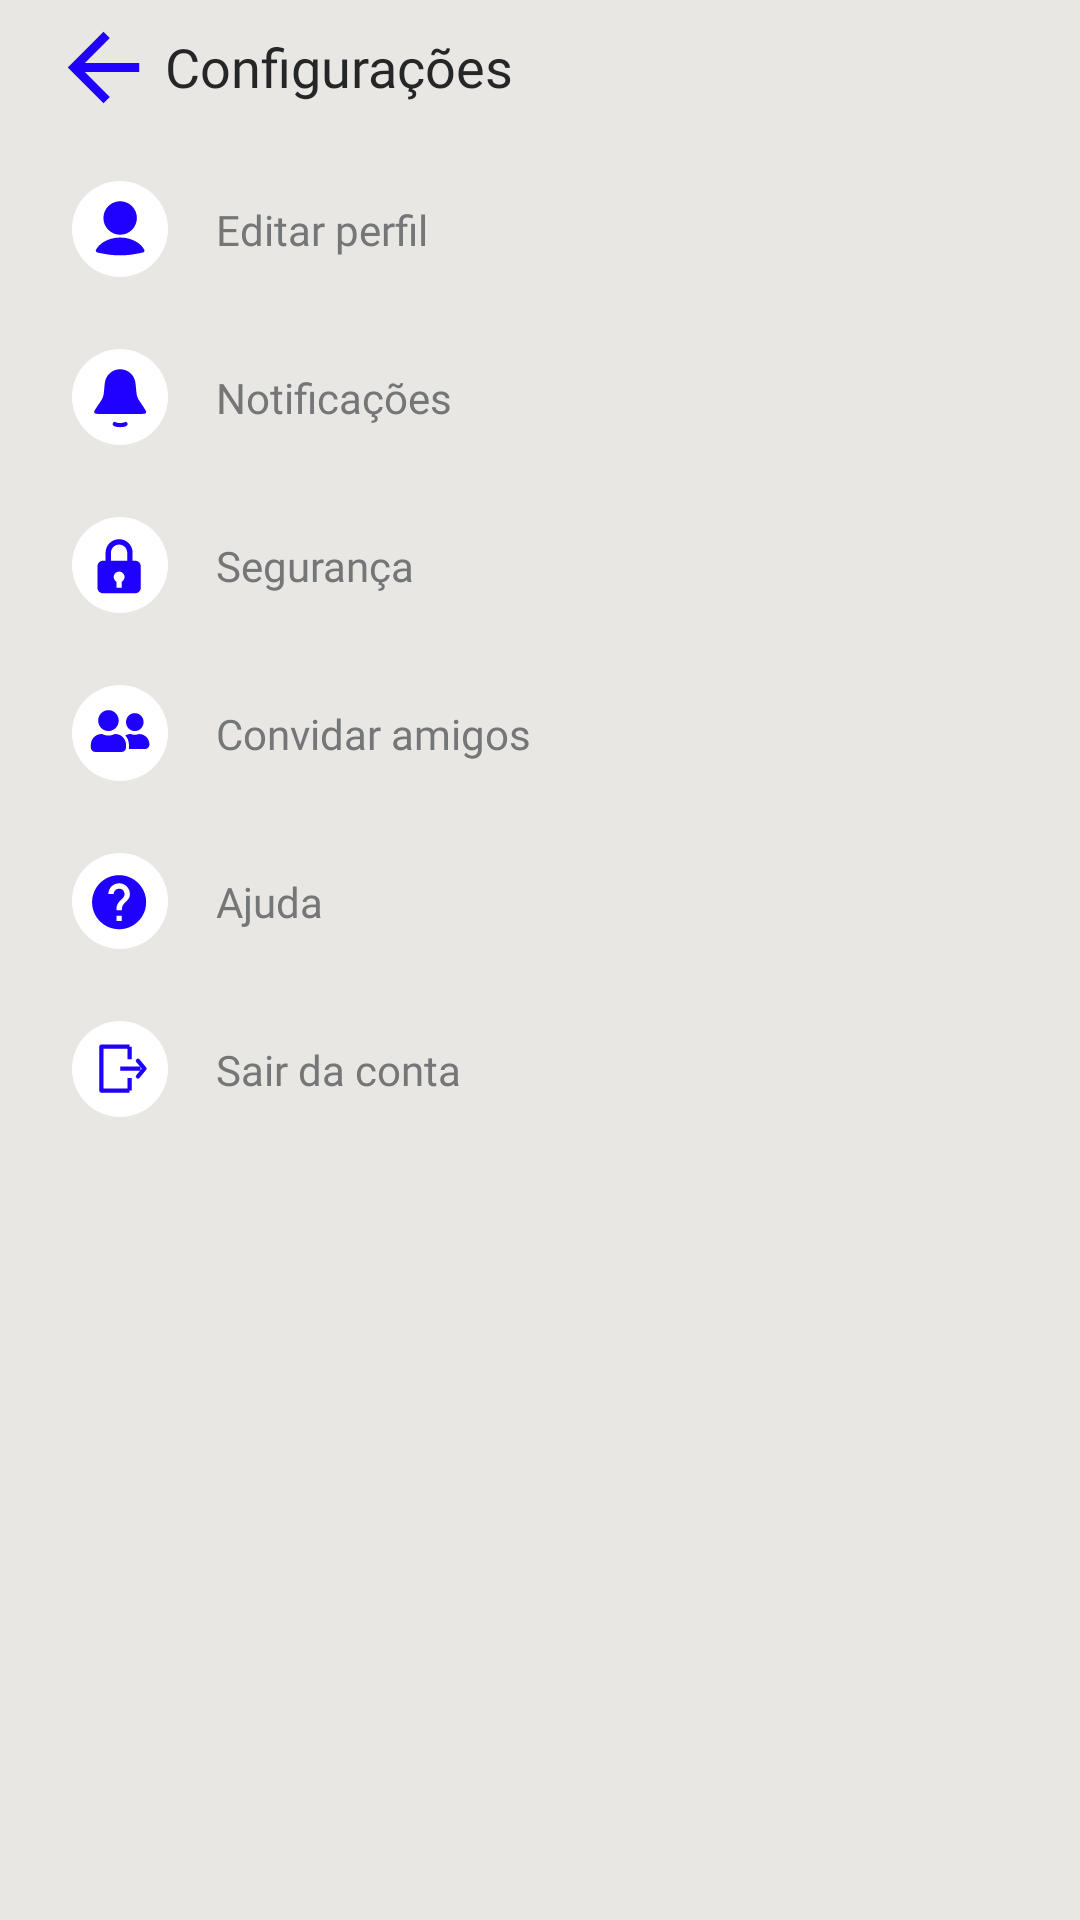

This screen was rendered from an Android layout file. Write that file and the resources it references.
<!-- AndroidManifest.xml: application theme Theme.TremQueVoaApp -->
<!-- res/layout/fragment_settings.xml -->
<?xml version="1.0" encoding="utf-8"?>
<androidx.constraintlayout.widget.ConstraintLayout xmlns:android="http://schemas.android.com/apk/res/android"
    xmlns:app="http://schemas.android.com/apk/res-auto"
    xmlns:tools="http://schemas.android.com/tools"
    android:layout_width="match_parent"
    android:layout_height="match_parent"
    android:background="@color/neutral_light"
    tools:context=".presentation.ui.fragments.SettingsFragment">

    <ProgressBar
        android:id="@+id/progress_bar"
        android:layout_width="wrap_content"
        android:layout_height="wrap_content"
        android:indeterminate="true"
        android:indeterminateTint="@color/primary_darker"
        android:visibility="gone"
        app:layout_constraintBottom_toBottomOf="parent"
        app:layout_constraintEnd_toEndOf="parent"
        app:layout_constraintStart_toStartOf="parent"
        app:layout_constraintTop_toTopOf="parent" />

    <androidx.appcompat.widget.AppCompatImageButton
        android:id="@+id/btnBack"
        android:layout_width="25dp"
        android:layout_height="25dp"
        android:layout_marginStart="22dp"
        android:layout_marginTop="10dp"
        android:background="@drawable/ic_arrow_blue"
        app:layout_constraintStart_toStartOf="parent"
        app:layout_constraintTop_toTopOf="parent" />

    <androidx.appcompat.widget.AppCompatTextView
        android:id="@+id/textViewTitle"
        style="@style/Base.Widget.AppCompat.TextView.App_Body_18_Bold"
        android:layout_width="0dp"
        android:layout_height="wrap_content"
        android:layout_marginStart="8dp"
        android:layout_marginTop="10dp"
        android:layout_marginEnd="16dp"
        android:text="@string/settings"
        app:layout_constraintEnd_toEndOf="parent"
        app:layout_constraintStart_toEndOf="@+id/btnBack"
        app:layout_constraintTop_toTopOf="parent" />

    <androidx.appcompat.widget.AppCompatImageButton
        android:id="@+id/btnEditPerfil"
        android:layout_width="32dp"
        android:layout_height="32dp"
        android:layout_marginStart="24dp"
        android:layout_marginTop="26dp"
        android:src="@drawable/ic_edit_perfil"
        app:layout_constraintStart_toStartOf="parent"
        app:layout_constraintTop_toBottomOf="@+id/textViewTitle" />

    <androidx.appcompat.widget.AppCompatTextView
        android:id="@+id/textViewEditPerfil"
        style="@style/Base.Widget.AppCompat.TextView.App_Body_14_Bold"
        android:layout_width="0dp"
        android:layout_height="wrap_content"
        android:layout_marginStart="16dp"
        android:text="@string/label_edit_perfil"
        app:layout_constraintBottom_toBottomOf="@+id/btnEditPerfil"
        app:layout_constraintEnd_toEndOf="parent"
        app:layout_constraintStart_toEndOf="@+id/btnEditPerfil"
        app:layout_constraintTop_toTopOf="@+id/btnEditPerfil" />


    <androidx.appcompat.widget.AppCompatImageButton
        android:id="@+id/btnNotification"
        android:layout_width="32dp"
        android:layout_height="32dp"
        android:layout_marginStart="24dp"
        android:layout_marginTop="24dp"
        android:src="@drawable/ic_notification"
        app:layout_constraintStart_toStartOf="parent"
        app:layout_constraintTop_toBottomOf="@+id/btnEditPerfil" />

    <androidx.appcompat.widget.AppCompatTextView
        android:id="@+id/textViewNotification"
        style="@style/Base.Widget.AppCompat.TextView.App_Body_14_Bold"
        android:layout_width="0dp"
        android:layout_height="wrap_content"
        android:layout_marginStart="16dp"
        android:text="@string/label_notification"
        app:layout_constraintBottom_toBottomOf="@+id/btnNotification"
        app:layout_constraintEnd_toEndOf="parent"
        app:layout_constraintStart_toEndOf="@+id/btnNotification"
        app:layout_constraintTop_toTopOf="@+id/btnNotification" />

    <androidx.appcompat.widget.AppCompatImageButton
        android:id="@+id/btnSecurity"
        android:layout_width="32dp"
        android:layout_height="32dp"
        android:layout_marginStart="24dp"
        android:layout_marginTop="24dp"
        android:src="@drawable/ic_security"
        app:layout_constraintStart_toStartOf="parent"
        app:layout_constraintTop_toBottomOf="@+id/btnNotification" />

    <androidx.appcompat.widget.AppCompatTextView
        android:id="@+id/textViewSecurity"
        style="@style/Base.Widget.AppCompat.TextView.App_Body_14_Bold"
        android:layout_width="0dp"
        android:layout_height="wrap_content"
        android:layout_marginStart="16dp"
        android:text="@string/label_security"
        app:layout_constraintBottom_toBottomOf="@+id/btnSecurity"
        app:layout_constraintEnd_toEndOf="parent"
        app:layout_constraintStart_toEndOf="@+id/btnSecurity"
        app:layout_constraintTop_toTopOf="@+id/btnSecurity" />


    <androidx.appcompat.widget.AppCompatImageButton
        android:id="@+id/btnInviteFriends"
        android:layout_width="32dp"
        android:layout_height="32dp"
        android:layout_marginStart="24dp"
        android:layout_marginTop="24dp"
        android:src="@drawable/ic_invite_friends"
        app:layout_constraintStart_toStartOf="parent"
        app:layout_constraintTop_toBottomOf="@+id/btnSecurity" />

    <androidx.appcompat.widget.AppCompatTextView
        android:id="@+id/textViewInviteFriends"
        style="@style/Base.Widget.AppCompat.TextView.App_Body_14_Bold"
        android:layout_width="0dp"
        android:layout_height="wrap_content"
        android:layout_marginStart="16dp"
        android:text="@string/label_invite_friends"
        app:layout_constraintBottom_toBottomOf="@+id/btnInviteFriends"
        app:layout_constraintEnd_toEndOf="parent"
        app:layout_constraintStart_toEndOf="@+id/btnInviteFriends"
        app:layout_constraintTop_toTopOf="@+id/btnInviteFriends" />


    <androidx.appcompat.widget.AppCompatImageButton
        android:id="@+id/btnHelp"
        android:layout_width="32dp"
        android:layout_height="32dp"
        android:layout_marginStart="24dp"
        android:layout_marginTop="24dp"
        android:src="@drawable/ic_help"
        app:layout_constraintStart_toStartOf="parent"
        app:layout_constraintTop_toBottomOf="@+id/btnInviteFriends" />

    <androidx.appcompat.widget.AppCompatTextView
        android:id="@+id/textViewHelp"
        style="@style/Base.Widget.AppCompat.TextView.App_Body_14_Bold"
        android:layout_width="0dp"
        android:layout_height="wrap_content"
        android:layout_marginStart="16dp"
        android:text="@string/label_help"
        app:layout_constraintBottom_toBottomOf="@+id/btnHelp"
        app:layout_constraintEnd_toEndOf="parent"
        app:layout_constraintStart_toEndOf="@+id/btnHelp"
        app:layout_constraintTop_toTopOf="@+id/btnHelp" />

    <androidx.appcompat.widget.AppCompatImageButton
        android:id="@+id/btnLogout"
        android:layout_width="32dp"
        android:layout_height="32dp"
        android:layout_marginStart="24dp"
        android:layout_marginTop="24dp"
        android:src="@drawable/ic_logout"
        app:layout_constraintStart_toStartOf="parent"
        app:layout_constraintTop_toBottomOf="@+id/btnHelp" />

    <androidx.appcompat.widget.AppCompatTextView
        android:id="@+id/textViewLogout"
        style="@style/Base.Widget.AppCompat.TextView.App_Body_14_Bold"
        android:layout_width="0dp"
        android:layout_height="wrap_content"
        android:layout_marginStart="16dp"
        android:text="@string/label_logout"
        app:layout_constraintBottom_toBottomOf="@+id/btnLogout"
        app:layout_constraintEnd_toEndOf="parent"
        app:layout_constraintStart_toEndOf="@+id/btnLogout"
        app:layout_constraintTop_toTopOf="@+id/btnLogout" />


</androidx.constraintlayout.widget.ConstraintLayout>
<!-- resources referenced by this layout -->
<resources>
  <color name="neutral_light">#E8E7E3</color>
  <color name="primary_darker">#1A00D0</color>
  <!-- drawable ic_arrow_blue (drawable) -->
  <vector xmlns:android="http://schemas.android.com/apk/res/android"
      android:width="28dp"
      android:height="28dp"
      android:viewportWidth="28"
      android:viewportHeight="28">
    <path
        android:pathData="M27.3332,12.3333H7.0498L16.3665,3.0166L13.9998,0.6666L0.6665,14L13.9998,27.3333L16.3498,24.9833L7.0498,15.6666H27.3332V12.3333Z"
        android:fillColor="#1E00FC"/>
  </vector>
  <!-- drawable ic_edit_perfil (drawable) -->
  <vector xmlns:android="http://schemas.android.com/apk/res/android"
      android:width="32dp"
      android:height="32dp"
      android:viewportWidth="32"
      android:viewportHeight="32">
    <path
        android:pathData="M16.0001,16.0001m-16.0001,0a16.0001,16.0001 0,1 1,32.0002 0a16.0001,16.0001 0,1 1,-32.0002 0"
        android:fillColor="#ffffff"/>
    <path
        android:pathData="M23.6336,23.8276C24.0505,23.7437 24.2977,23.3073 24.0976,22.9321C23.5213,21.8513 22.5671,20.9016 21.3277,20.1871C19.8136,19.3143 17.9585,18.8412 16.0501,18.8412C14.1417,18.8412 12.2867,19.3143 10.7726,20.1871C9.5332,20.9016 8.579,21.8513 8.0027,22.9321C7.8026,23.3073 8.0498,23.7437 8.4667,23.8276L10.5417,24.2453C14.1775,24.9772 17.9228,24.9772 21.5586,24.2453L23.6336,23.8276Z"
        android:fillColor="#1E00FC"/>
    <path
        android:pathData="M10.4673,12.3282a5.5826,5.5826 0,1 0,11.1652 0a5.5826,5.5826 0,1 0,-11.1652 0z"
        android:fillColor="#1E00FC"/>
  </vector>
  <string name="label_edit_perfil">Editar perfil</string>
  <string name="label_help">Ajuda</string>
  <string name="label_invite_friends">Convidar amigos</string>
  <string name="label_logout">Sair da conta</string>
  <string name="label_notification">Notificações</string>
  <string name="label_security">Segurança</string>
  <string name="settings">Configurações</string>
  <style name="Base.Widget.AppCompat.TextView.App_Body_14_Bold">
          <item name="android:fontFamily">@font/source_sans_pro_bold</item>
          <item name="android:textColor">@color/neutral_dark</item>
          <item name="android:textSize">14sp</item>
          <item name="lineHeight">22dp</item>
      </style>
  <style name="Base.Widget.AppCompat.TextView.App_Body_18_Bold">
          <item name="android:fontFamily">@font/source_sans_pro_bold</item>
          <item name="android:textColor">@color/neutral_darkest</item>
          <item name="android:textSize">18sp</item>
          <item name="lineHeight">27dp</item>
      </style>
  <style name="Theme.TremQueVoaApp" parent="Theme.MaterialComponents.Light.NoActionBar">
          
          <item name="colorPrimary">@color/primary_darker</item>
          <item name="colorPrimaryVariant">@color/purple_700</item>
          <item name="colorOnPrimary">@color/white</item>
          
          <item name="colorSecondary">@color/teal_200</item>
          <item name="colorSecondaryVariant">@color/teal_700</item>
          <item name="colorOnSecondary">@color/black</item>
          
          <item name="android:statusBarColor" tools:targetApi="l">@color/white</item>
          
      </style>
  <color name="neutral_dark">#757678</color>
  <color name="neutral_darkest">#252627</color>
  <color name="purple_700">#FF3700B3</color>
  <color name="white">#FFFFFFFF</color>
  <color name="teal_200">#FF03DAC5</color>
  <color name="teal_700">#FF018786</color>
  <color name="black">#FF000000</color>
</resources>
